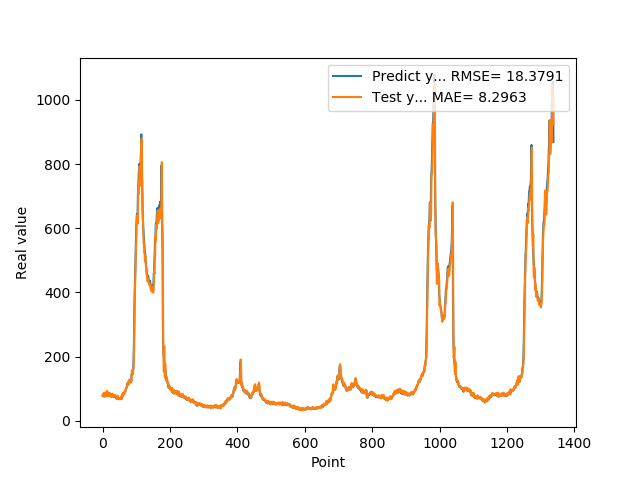

Values plotted in this chart, from the file beside it:
7.818800000000000239e+01, 7.860285680812394560e+01
8.051100000000000989e+01, 7.913570853378683978e+01
7.726999999999999602e+01, 8.276193395510979656e+01
8.339900000000000091e+01, 7.820769282336397055e+01
7.622599999999999909e+01, 8.774980676191992757e+01
7.828600000000000136e+01, 7.441949228788558912e+01
8.094199999999999307e+01, 8.302936433727857946e+01
8.189699999999999136e+01, 8.195420386641433197e+01
8.466700000000000159e+01, 8.442463908391628991e+01
7.834399999999999409e+01, 8.789087877124212866e+01
8.075499999999999545e+01, 7.550141674619361254e+01
8.097499999999999432e+01, 8.496555527593967838e+01
8.798899999999999011e+01, 8.168629595339349692e+01
8.859899999999998954e+01, 9.290739057708253767e+01
7.852700000000000102e+01, 8.999199213638893013e+01
8.433899999999999864e+01, 7.630719781683390579e+01
7.957699999999999818e+01, 8.856503270120798277e+01
8.062399999999999523e+01, 7.830744495538252181e+01
8.065399999999999636e+01, 8.584391219469662815e+01
8.308400000000000318e+01, 7.989477495910871596e+01
8.220799999999999841e+01, 8.617760171775397282e+01
7.790000000000000568e+01, 8.576308619209842732e+01
8.185699999999999932e+01, 7.625700200188961730e+01
8.099399999999999977e+01, 8.486239318038916224e+01
7.947899999999999920e+01, 8.217808427738714272e+01
8.069100000000000250e+01, 8.170178434650171084e+01
7.499299999999999500e+01, 8.150910391420475776e+01
7.594299999999999784e+01, 7.462289424703116936e+01
7.811199999999999477e+01, 7.975880398710739883e+01
8.048000000000000398e+01, 7.878800671351233120e+01
7.664800000000001035e+01, 8.394699417420552834e+01
7.726999999999999602e+01, 7.715771571431126574e+01
7.443000000000000682e+01, 7.796635826414470216e+01
7.576699999999999591e+01, 7.514404414331062299e+01
7.626800000000000068e+01, 7.866494169386490398e+01
7.792900000000000205e+01, 7.707815475291944551e+01
7.799800000000000466e+01, 8.022529396615114194e+01
7.522599999999999909e+01, 8.008903480201888669e+01
7.323699999999999477e+01, 7.533333680154601097e+01
7.517600000000000193e+01, 7.413321630366992565e+01
7.000600000000000023e+01, 7.708910905608355790e+01
6.901200000000000045e+01, 7.009055194252366050e+01
6.864799999999999613e+01, 7.086192409395155778e+01
7.406000000000000227e+01, 6.915211609524271807e+01
7.538400000000000034e+01, 7.880030282994471236e+01
7.332200000000000273e+01, 7.728626658618210854e+01
7.210300000000000864e+01, 7.304167871706071935e+01
6.855700000000000216e+01, 7.264585642601525706e+01
6.704300000000000637e+01, 6.841611174746488189e+01
6.927299999999999613e+01, 6.866281628846303420e+01
6.811599999999999966e+01, 7.087067406329968833e+01
6.740300000000000580e+01, 6.960401080475432423e+01
6.967399999999999238e+01, 6.966172778381320541e+01
6.704899999999999238e+01, 7.097387414967967345e+01
7.146699999999999875e+01, 6.760789680226014298e+01
6.921500000000000341e+01, 7.476323097810355023e+01
6.728399999999999181e+01, 6.797598454218238828e+01
7.426000000000000512e+01, 6.903141680059111707e+01
7.452199999999999136e+01, 7.742559108282497959e+01
8.128399999999999181e+01, 7.528382328039305094e+01
7.880500000000000682e+01, 8.666831361151376711e+01
... 1,278 more rows
